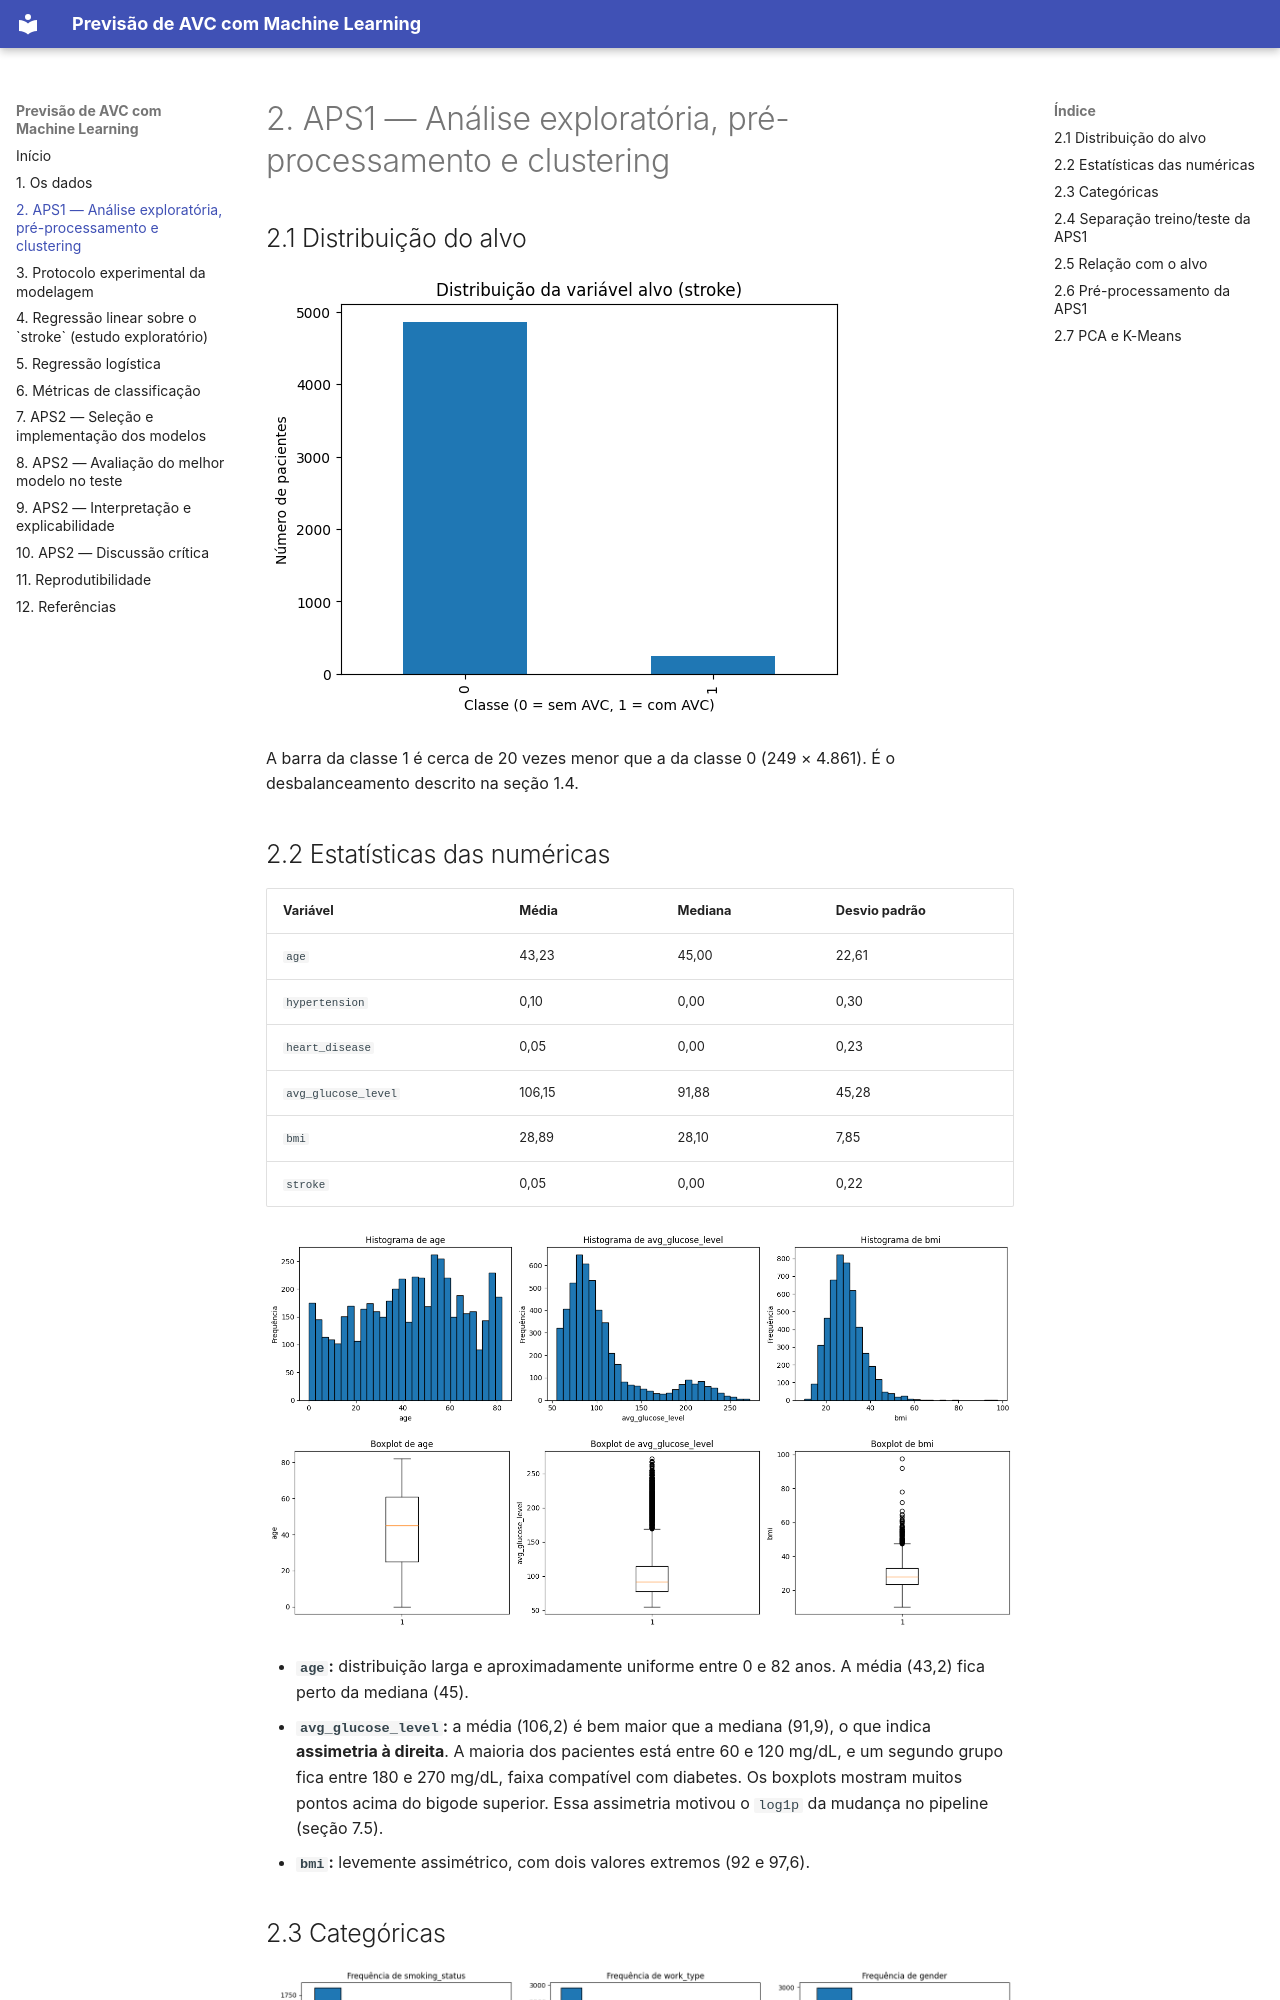

repository: Adrielle720/projeto-ML- · page: aps1/index.html · generator: mkdocs

# 2. APS1 — Análise exploratória, pré-processamento e clustering

## 2.1 Distribuição do alvo

![Distribuição do stroke](relatorio_figuras/fig_011_1.png)

A barra da classe 1 é cerca de 20 vezes menor que a da classe 0 (249 × 4.861). É o desbalanceamento descrito na seção 1.4.

## 2.2 Estatísticas das numéricas

| Variável | Média | Mediana | Desvio padrão |
|---|---|---|---|
| `age` | 43,23 | 45,00 | 22,61 |
| `hypertension` | 0,10 | 0,00 | 0,30 |
| `heart_disease` | 0,05 | 0,00 | 0,23 |
| `avg_glucose_level` | 106,15 | 91,88 | 45,28 |
| `bmi` | 28,89 | 28,10 | 7,85 |
| `stroke` | 0,05 | 0,00 | 0,22 |

![Histogramas](relatorio_figuras/fig_033_1.png)
![Boxplots](relatorio_figuras/fig_034_1.png)

- **`age`:** distribuição larga e aproximadamente uniforme entre 0 e 82 anos. A média (43,2) fica perto da mediana (45).
- **`avg_glucose_level`:** a média (106,2) é bem maior que a mediana (91,9), o que indica **assimetria à direita**. A maioria dos pacientes está entre 60 e 120 mg/dL, e um segundo grupo fica entre 180 e 270 mg/dL, faixa compatível com diabetes. Os boxplots mostram muitos pontos acima do bigode superior. Essa assimetria motivou o `log1p` da mudança no pipeline (seção 7.5).
- **`bmi`:** levemente assimétrico, com dois valores extremos (92 e 97,6).
